Dataset: lbp (GitHub, rania250/classification). Classes: chair, table.

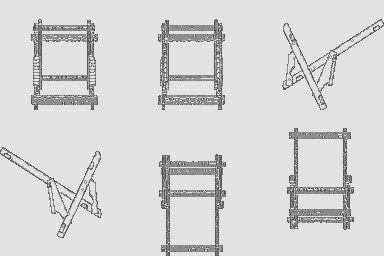
Label: chair

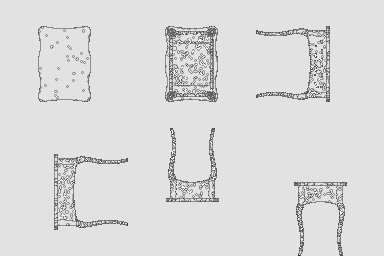
Label: table

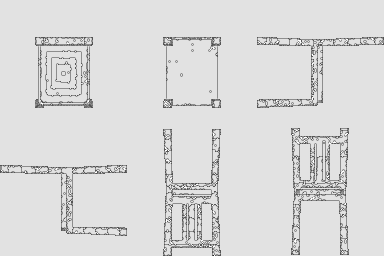
Label: chair

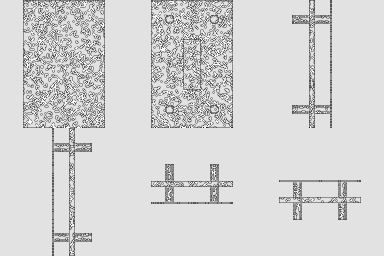
Label: table

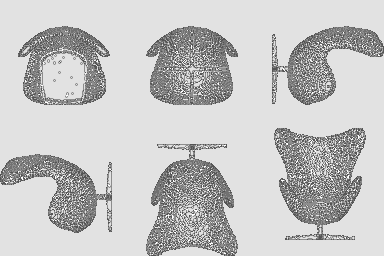
Label: chair

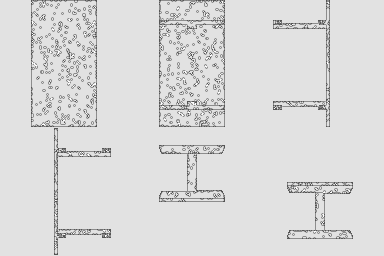
Label: table
